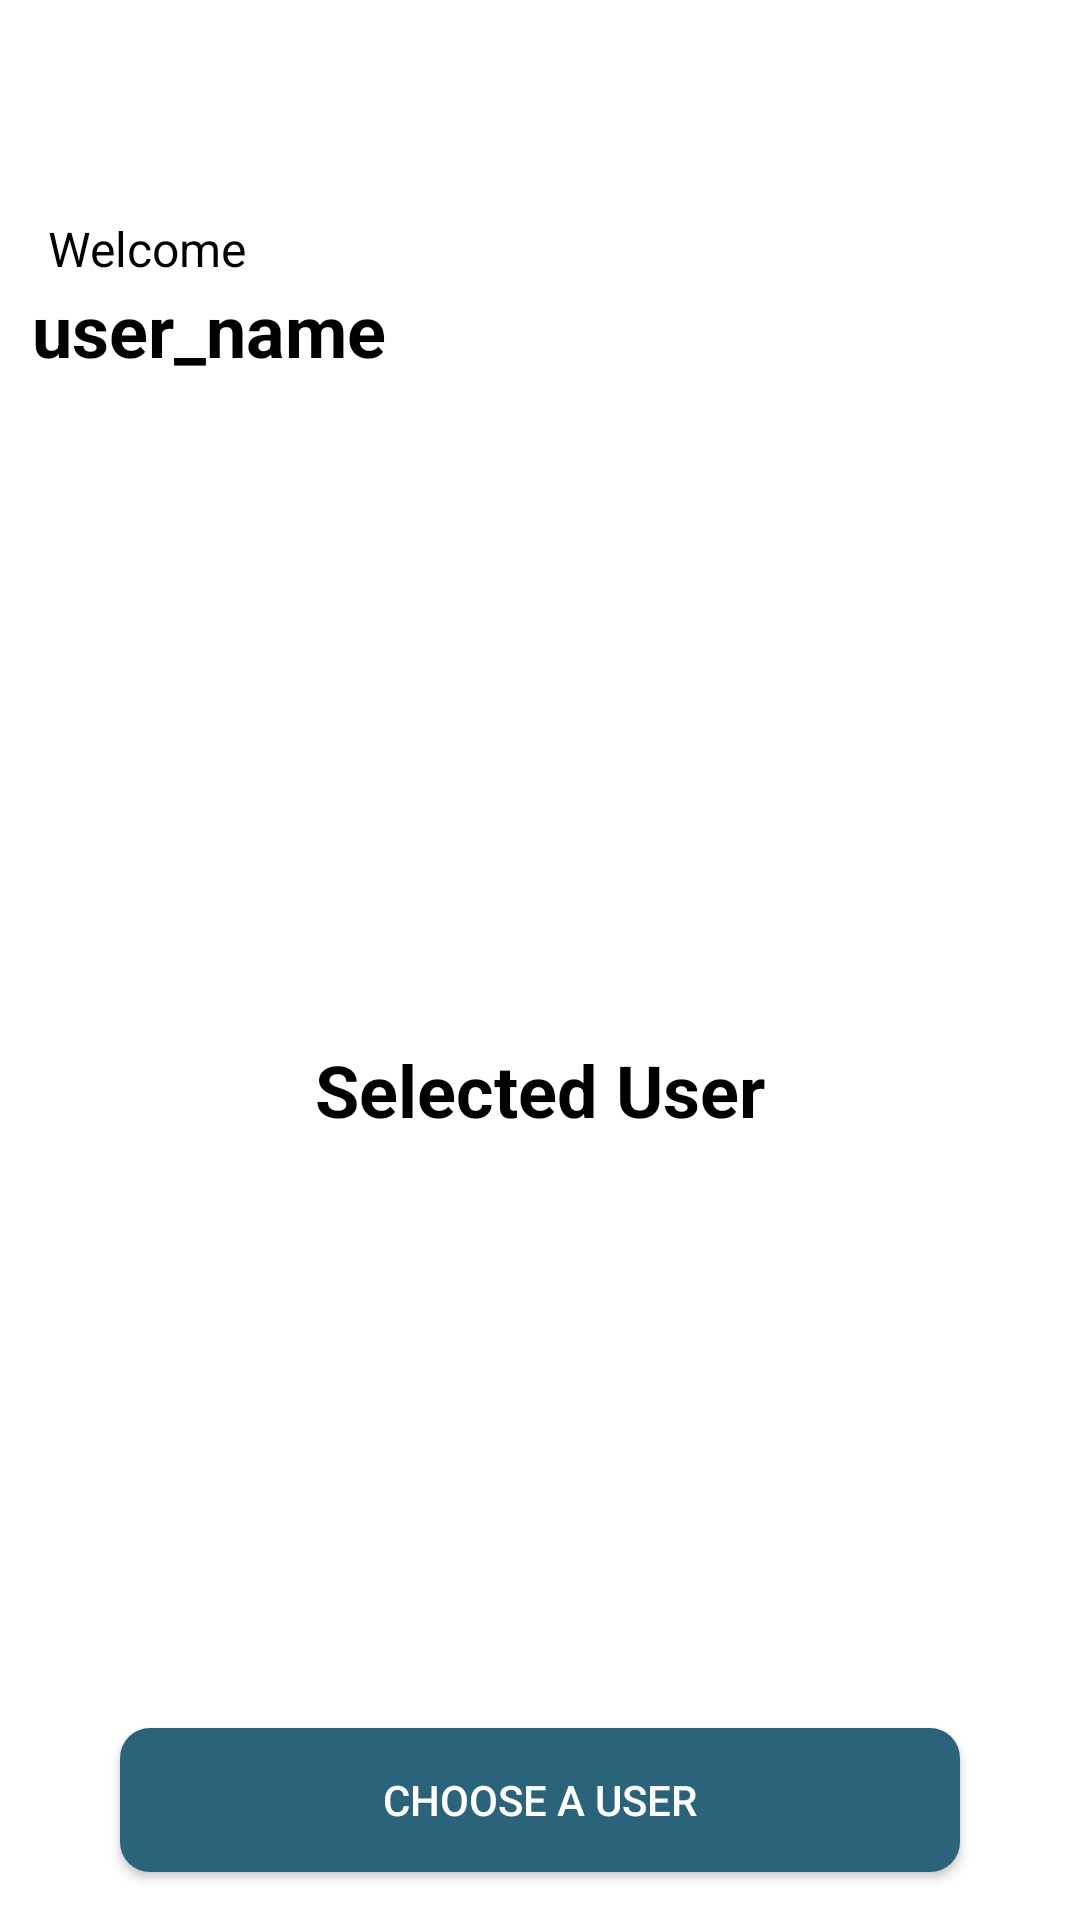

Write the Android layout XML for this screen, with the resource values it uses.
<!-- AndroidManifest.xml: application theme Theme.Suitmedia -->
<!-- res/layout/activity_second.xml -->
<?xml version="1.0" encoding="utf-8"?>
<androidx.constraintlayout.widget.ConstraintLayout xmlns:android="http://schemas.android.com/apk/res/android"
    xmlns:app="http://schemas.android.com/apk/res-auto"
    xmlns:tools="http://schemas.android.com/tools"
    android:layout_width="match_parent"
    android:layout_height="match_parent"
    tools:context=".second.SecondActivity">

    <com.google.android.material.appbar.AppBarLayout
        android:id="@+id/appBarLayout"
        android:layout_width="match_parent"
        android:layout_height="wrap_content"
        android:backgroundTint="@color/white"
        android:fitsSystemWindows="true"
        tools:ignore="MissingConstraints">

        <com.google.android.material.appbar.MaterialToolbar
            android:id="@+id/toolbar"
            app:titleTextColor="@color/black"
            android:layout_width="match_parent"
            android:layout_height="?attr/actionBarSize" />
    </com.google.android.material.appbar.AppBarLayout>

    <TextView
        android:id="@+id/welcomeLabel"
        android:layout_width="wrap_content"
        android:layout_height="wrap_content"
        android:text="@string/welcome"
        android:textSize="16sp"
        android:textColor="@color/black"
        app:layout_constraintTop_toBottomOf="@id/appBarLayout"
        app:layout_constraintStart_toStartOf="parent"
        app:layout_constraintBottom_toTopOf="@id/usernameTextView"
        android:layout_marginTop="16dp"
        android:layout_marginStart="16dp" />

    <TextView
        android:id="@+id/usernameTextView"
        android:layout_width="wrap_content"
        android:layout_height="wrap_content"
        android:text="@string/user_name"
        android:textColor="@color/black"
        android:textSize="24sp"
        android:textStyle="bold"
        app:layout_constraintEnd_toEndOf="parent"
        app:layout_constraintHorizontal_bias="0.044"
        app:layout_constraintStart_toStartOf="parent"
        app:layout_constraintTop_toBottomOf="@id/welcomeLabel" />

    <TextView
        android:id="@+id/selectedUserLabel"
        android:layout_width="wrap_content"
        android:layout_height="wrap_content"
        android:text="@string/selected_user"
        android:textSize="24sp"
        android:textStyle="bold"
        android:textColor="@color/black"
        app:layout_constraintTop_toBottomOf="@id/usernameTextView"
        app:layout_constraintStart_toStartOf="parent"
        app:layout_constraintEnd_toEndOf="parent"
        app:layout_constraintBottom_toTopOf="@id/chooseUserButton"
        android:layout_marginTop="24dp"
        android:layout_marginStart="16dp"
        android:layout_marginEnd="16dp" />

    <Button
        android:id="@+id/chooseUserButton"
        android:layout_width="0dp"
        android:layout_height="wrap_content"
        android:background="@drawable/button_background"
        android:textColor="@android:color/white"
        android:text="@string/choose_a_user"
        app:layout_constraintBottom_toBottomOf="parent"
        app:layout_constraintStart_toStartOf="parent"
        app:layout_constraintEnd_toEndOf="parent"
        android:layout_marginBottom="16dp"
        app:layout_constraintVertical_bias="1"
        android:layout_marginStart="40dp"
        android:layout_marginEnd="40dp"/>

</androidx.constraintlayout.widget.ConstraintLayout>
<!-- resources referenced by this layout -->
<resources>
  <color name="black">#FF000000</color>
  <color name="white">#FFFFFFFF</color>
  <!-- drawable button_background (drawable) -->
  <shape xmlns:android="http://schemas.android.com/apk/res/android">
      <solid android:color="@color/primary" />
      <corners android:radius="10dp" />
  </shape>
  <string name="choose_a_user">Choose a User</string>
  <string name="selected_user">Selected User</string>
  <string name="user_name">user_name</string>
  <string name="welcome">Welcome</string>
  <style name="Theme.Suitmedia" parent="Base.Theme.Suitmedia" />
  <color name="primary">#2B637B</color>
  <style name="Base.Theme.Suitmedia" parent="Theme.MaterialComponents.DayNight.NoActionBar">
          
          
      </style>
</resources>
